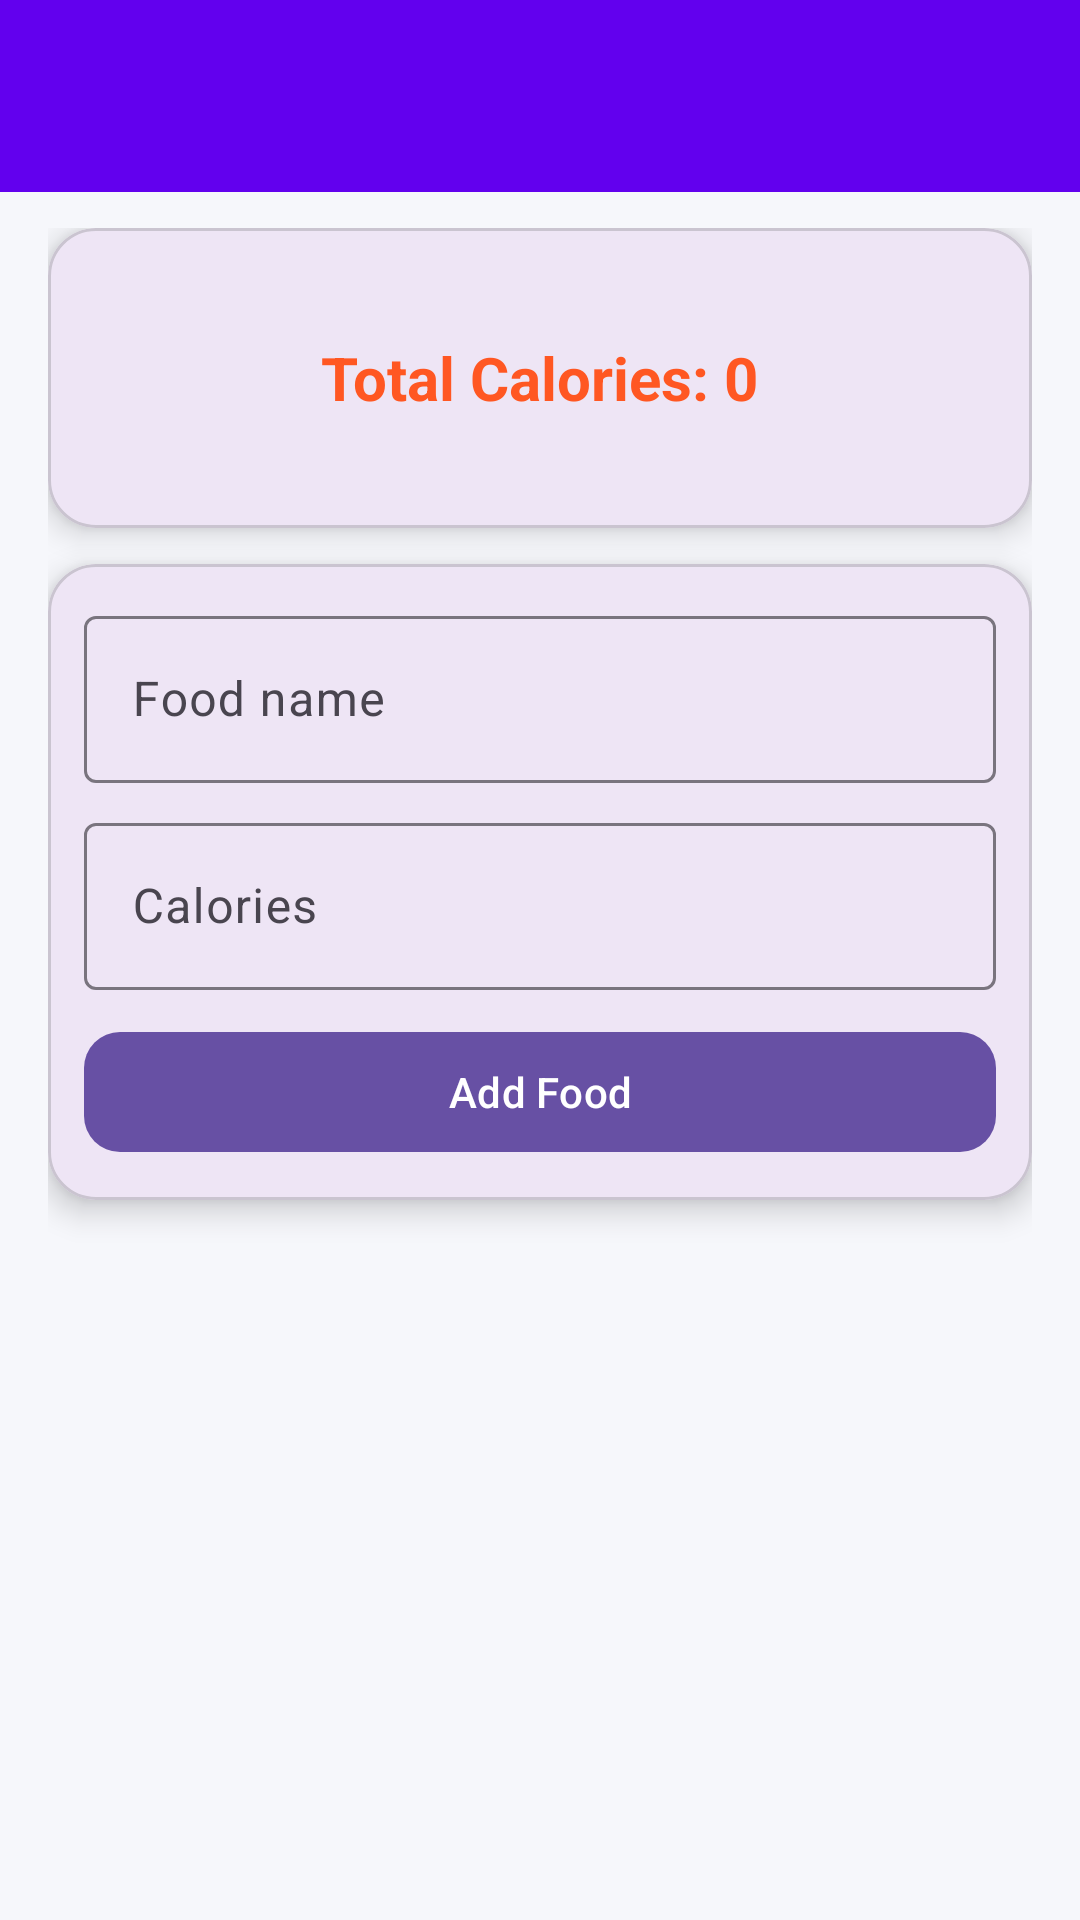

Produce the Android XML layout that renders to this screen, including the resource entries it uses.
<!-- AndroidManifest.xml: application theme Theme.CalorieCounterApp -->
<!-- res/layout/activity_main.xml -->
<?xml version="1.0" encoding="utf-8"?>
<androidx.coordinatorlayout.widget.CoordinatorLayout
    xmlns:android="http://schemas.android.com/apk/res/android"
    xmlns:app="http://schemas.android.com/apk/res-auto"
    xmlns:tools="http://schemas.android.com/tools"
    android:layout_width="match_parent"
    android:layout_height="match_parent"
    android:background="#F6F7FB">

    
    <com.google.android.material.appbar.MaterialToolbar
        android:id="@+id/toolbar"
        android:layout_width="match_parent"
        android:layout_height="wrap_content"
        android:background="#6200EE"
        android:title="Calorie Tracker"
        android:titleTextColor="#FFFFFF"/>

    <LinearLayout
        android:layout_width="match_parent"
        android:layout_height="match_parent"
        android:orientation="vertical"
        android:padding="16dp"
        android:layout_marginTop="60dp">

        
        <com.google.android.material.card.MaterialCardView
            android:layout_width="match_parent"
            android:layout_height="100dp"
            app:cardCornerRadius="16dp"
            app:cardElevation="6dp"
            android:layout_marginBottom="12dp">

            <TextView
                android:id="@+id/tvTotal"
                android:layout_width="wrap_content"
                android:layout_height="wrap_content"
                android:text="Total Calories: 0"
                android:textSize="20sp"
                android:textStyle="bold"
                android:textColor="#FF5722"
                android:layout_gravity="center"/>
        </com.google.android.material.card.MaterialCardView>

        
        <com.google.android.material.card.MaterialCardView
            android:layout_width="match_parent"
            android:layout_height="wrap_content"
            app:cardCornerRadius="16dp"
            app:cardElevation="6dp"
            android:padding="12dp">

            <LinearLayout
                android:layout_width="match_parent"
                android:layout_height="wrap_content"
                android:orientation="vertical"
                android:padding="12dp">

                <com.google.android.material.textfield.TextInputLayout
                    android:layout_width="match_parent"
                    android:layout_height="wrap_content">

                    <com.google.android.material.textfield.TextInputEditText
                        android:id="@+id/etFood"
                        android:layout_width="match_parent"
                        android:layout_height="wrap_content"
                        android:hint="Food name"
                        tools:ignore="TouchTargetSizeCheck" />
                </com.google.android.material.textfield.TextInputLayout>

                <com.google.android.material.textfield.TextInputLayout
                    android:layout_width="match_parent"
                    android:layout_height="wrap_content"
                    android:layout_marginTop="8dp">

                    <com.google.android.material.textfield.TextInputEditText
                        android:id="@+id/etCal"
                        android:layout_width="match_parent"
                        android:layout_height="wrap_content"
                        android:hint="Calories"
                        android:inputType="number"
                        tools:ignore="TouchTargetSizeCheck" />
                </com.google.android.material.textfield.TextInputLayout>

                <com.google.android.material.button.MaterialButton
                    android:id="@+id/btnAdd"
                    android:layout_width="match_parent"
                    android:layout_height="wrap_content"
                    android:text="Add Food"
                    android:layout_marginTop="10dp"
                    app:cornerRadius="12dp"/>
            </LinearLayout>
        </com.google.android.material.card.MaterialCardView>

        
        <androidx.recyclerview.widget.RecyclerView
            android:id="@+id/recyclerView"
            android:layout_width="match_parent"
            android:layout_height="match_parent"
            android:layout_marginTop="12dp"/>

    </LinearLayout>

</androidx.coordinatorlayout.widget.CoordinatorLayout>
<!-- resources referenced by this layout -->
<resources>
  <style name="Theme.CalorieCounterApp" parent="Base.Theme.CalorieCounterApp" />
  <style name="Base.Theme.CalorieCounterApp" parent="Theme.Material3.DayNight.NoActionBar">
          
          
      </style>
</resources>
